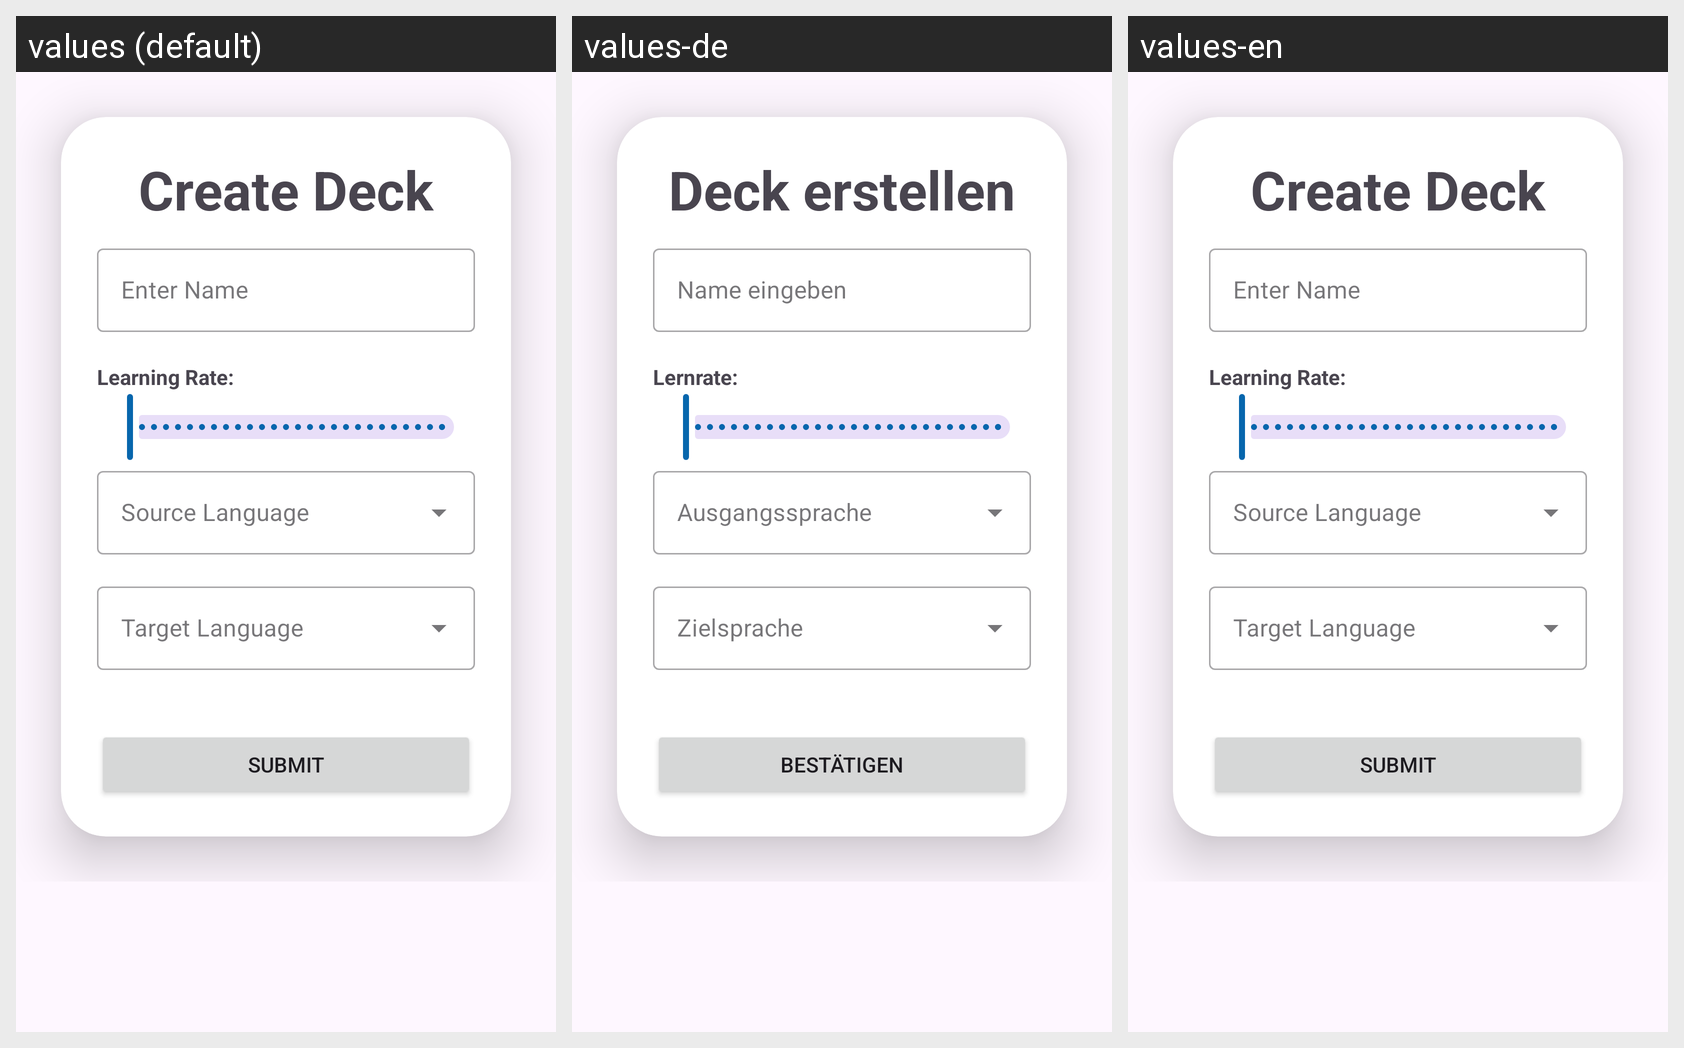

Strings drawn on this Android screen and how each of the app's shown locales translates them:
Android screen res/layout/fragment_create_deck.xml rendered under 3 locales, left to right: values (default), values-de, values-en. Device: Nexus 5 (rendered at 1080×1920; each locale shown at half size, 540×960, under a caption strip naming it); theme Theme.Vocabwizardapp.
Strings drawn on this screen, with the default value and each locale's value (text and hints the layout hard-codes appear in the picture but are not listed):

create_deck
  values: Create Deck
  values-de: Deck erstellen
  values-en: Create Deck  [not translated; the default value is used]

enter_name
  values: Enter Name
  values-de: Name eingeben
  values-en: Enter Name

learning_rate
  values: Learning Rate:
  values-de: Lernrate:
  values-en: Learning Rate:  [not translated; the default value is used]

from_language
  values: Source Language
  values-de: Ausgangssprache
  values-en: Source Language  [not translated; the default value is used]

to_language
  values: Target Language
  values-de: Zielsprache
  values-en: Target Language  [not translated; the default value is used]

submit
  values: Submit
  values-de: Bestätigen
  values-en: Submit
